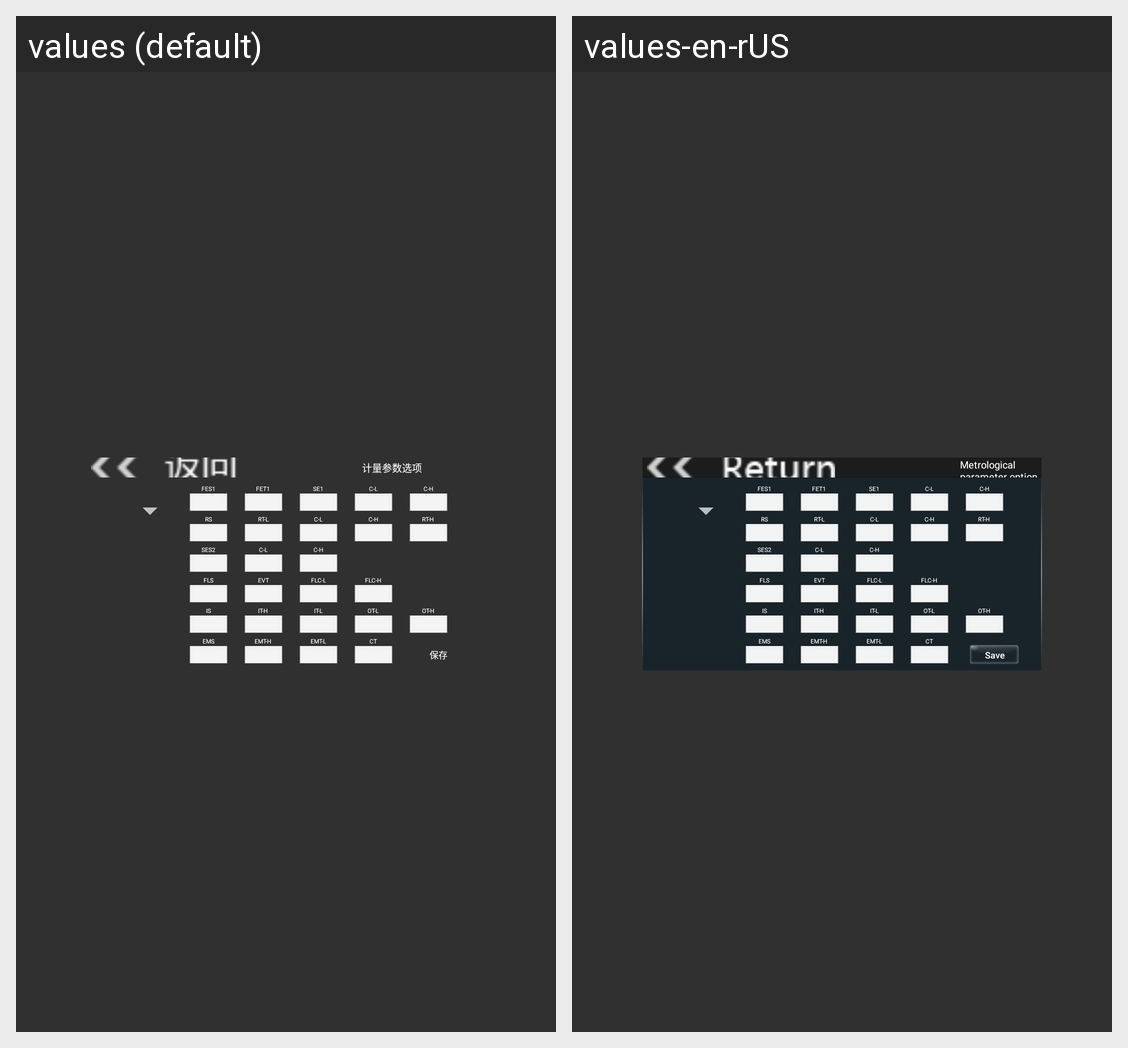

Locale-by-locale string values for the Android screen shown in this grid:
Android screen res/layout/list4_content3_pjlbjlcs.xml rendered under 2 locales, left to right: values (default), values-en-rUS. Device: Nexus 5 (rendered at 1080×1920; each locale shown at half size, 540×960, under a caption strip naming it); theme AppTheme.
Strings drawn on this screen, with the default value and each locale's value (text and hints the layout hard-codes, and strings that could not be matched under every locale, appear in the picture but are not listed):

metering_par_options
  values: 计量参数选项
  values-en-rUS: Metrological parameter option

save
  values: 保存
  values-en-rUS: Save
